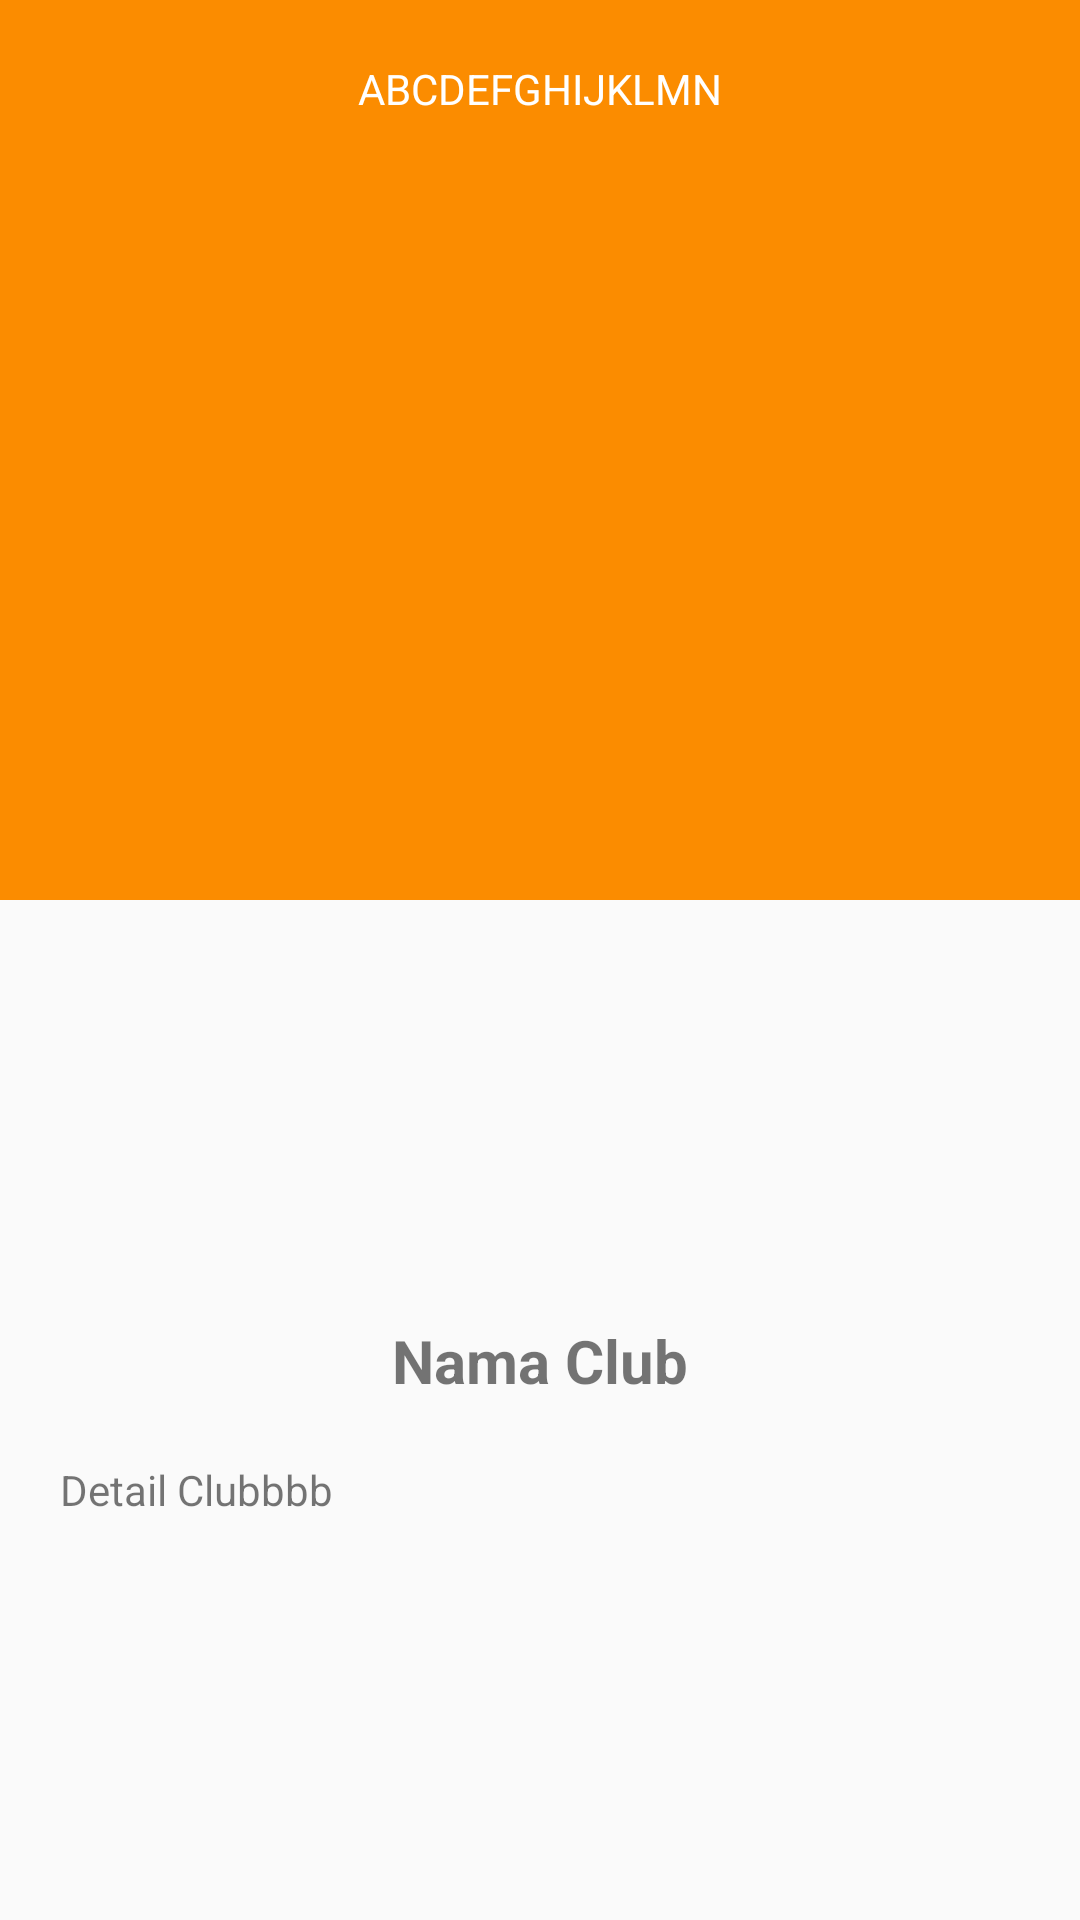

The Android layout XML behind this screen, and the referenced resources:
<!-- AndroidManifest.xml: activity theme NoActionBarColor -->
<!-- res/layout/activity_detail.xml -->
<?xml version="1.0" encoding="utf-8"?>
<android.support.design.widget.CoordinatorLayout
    android:fitsSystemWindows="false"
    xmlns:android="http://schemas.android.com/apk/res/android"
    xmlns:app="http://schemas.android.com/apk/res-auto"
    xmlns:tools="http://schemas.android.com/tools"
    android:id="@+id/cordinator_layout"
    android:layout_width="match_parent"
    android:layout_height="match_parent"
    tools:context=".View.DetailActivity">

    <android.support.design.widget.AppBarLayout
        android:theme="@style/ThemeOverlay.MaterialComponents.Dark.ActionBar"
        android:id="@+id/app_bar"
        android:fitsSystemWindows="true"
        android:layout_width="match_parent"
        android:layout_height="300dp">

        <android.support.design.widget.CollapsingToolbarLayout
            android:id="@+id/toolbar_layout"
            android:layout_width="match_parent"
            android:layout_height="match_parent"
            android:fitsSystemWindows="true"
            app:contentScrim="?attr/colorPrimary"
            app:expandedTitleMarginEnd="64dp"
            app:expandedTitleMarginStart="48dp"
            app:layout_scrollFlags="scroll|exitUntilCollapsed">

            <ImageView
                android:id="@+id/imgStadium"
                android:layout_width="match_parent"
                android:layout_height="match_parent"
                android:fitsSystemWindows="true"
                android:scaleType="fitXY"
                android:src="@mipmap/ic_launcher"
                app:layout_collapseMode="parallax" />

            <TextView
                android:id="@+id/txtTempatStadium"
                android:layout_width="match_parent"
                android:layout_height="wrap_content"
                android:text="ABCDEFGHIJKLMN"
                android:layout_marginTop="20dp"
                android:textColor="#fff"
                android:gravity="center"/>

            <android.support.v7.widget.Toolbar
                app:popupTheme="@style/ThemeOverlay.AppCompat.Light"
                android:id="@+id/myToolbar"
                android:layout_width="match_parent"
                android:layout_height="?attr/actionBarSize"
                app:layout_collapseMode="pin"
                app:layout_scrollFlags="scroll|enterAlways">

            </android.support.v7.widget.Toolbar>

        </android.support.design.widget.CollapsingToolbarLayout>

    </android.support.design.widget.AppBarLayout>

    <include layout="@layout/content_detail" />

</android.support.design.widget.CoordinatorLayout>
<!-- res/layout/content_detail.xml (included above) -->
<?xml version="1.0" encoding="utf-8"?>
<android.support.v4.widget.NestedScrollView
    xmlns:android="http://schemas.android.com/apk/res/android"
    android:layout_width="match_parent"
    android:layout_height="match_parent"
    xmlns:tools="http://schemas.android.com/tools"
    xmlns:app="http://schemas.android.com/apk/res-auto"
    tools:showIn=".activities.DetailActivity"
    app:layout_behavior="@string/appbar_scrolling_view_behavior">

    <LinearLayout
        android:layout_width="match_parent"
        android:layout_height="wrap_content"
        android:orientation="vertical">

        <ImageView
            android:id="@+id/imgLogoClub"
            android:layout_width="100dp"
            android:layout_height="100dp"
            android:layout_gravity="center"
            android:layout_marginBottom="20dp"
            android:layout_marginTop="20dp"
            android:src="@drawable/ic_launcher_background"/>

        <TextView
            android:id="@+id/txtNamaClub"
            android:layout_width="match_parent"
            android:layout_height="wrap_content"
            android:text="Nama Club"
            android:gravity="center"
            android:textStyle="bold"
            android:textSize="20dp"/>

        <TextView
            android:id="@+id/txtDetailClub"
            android:layout_width="match_parent"
            android:layout_height="wrap_content"
            android:text="Detail Clubbbb"
            android:padding="20dp" />

    </LinearLayout>

</android.support.v4.widget.NestedScrollView>
<!-- resources referenced by this layout -->
<resources>
  <style name="NoActionBarColor" parent="Theme.AppCompat.Light.NoActionBar">
          <item name="colorPrimary">@color/colorPrimary</item>
          <item name="colorPrimaryDark">@color/colorPrimaryDark</item>
          <item name="colorAccent">@color/colorAccent</item>
          <item name="windowNoTitle">true</item>
      </style>
  <color name="colorPrimary">#fb8c00</color>
  <color name="colorPrimaryDark">#ffbd45</color>
  <color name="colorAccent">#c25e00</color>
</resources>
